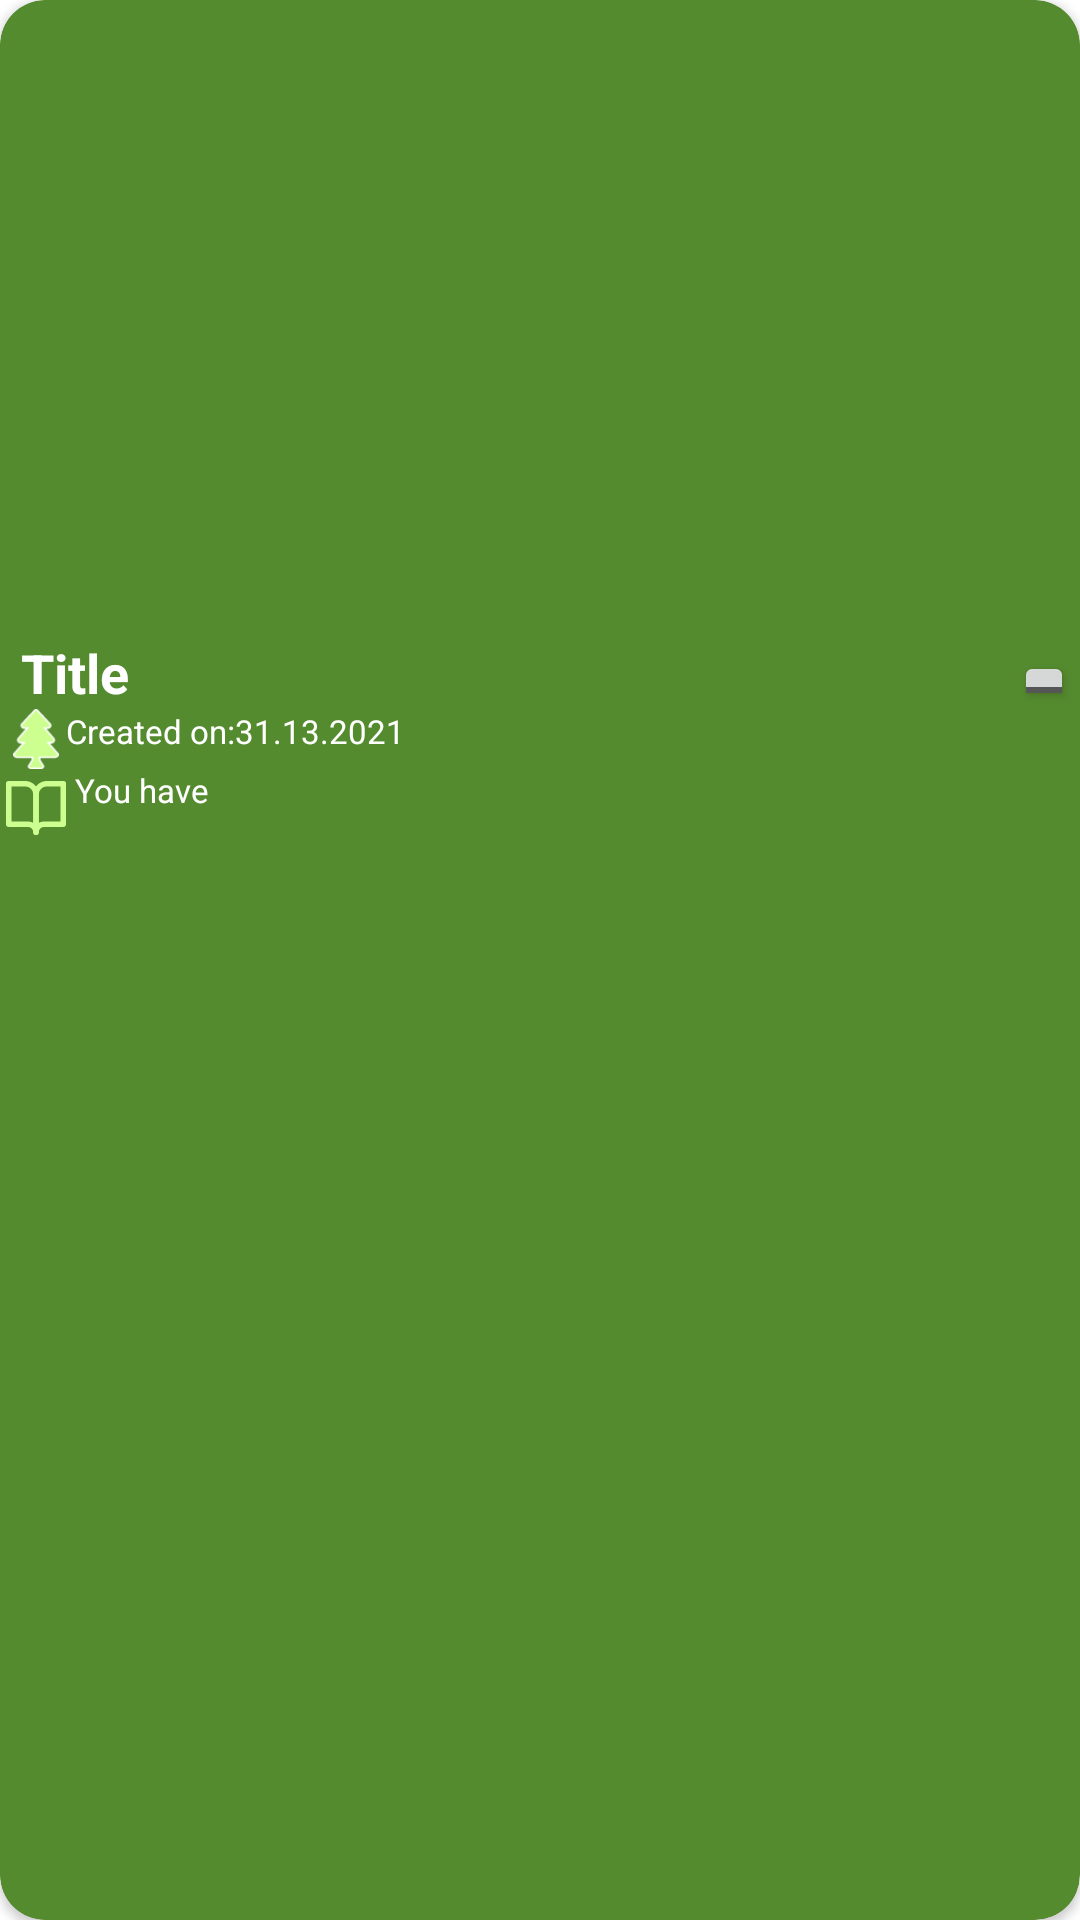

Android layout source for this screen:
<!-- AndroidManifest.xml: application theme Theme.PlantInsta -->
<!-- res/layout/plant_item.xml -->
<?xml version="1.0" encoding="utf-8"?>
<com.google.android.material.card.MaterialCardView xmlns:android="http://schemas.android.com/apk/res/android"
    xmlns:app="http://schemas.android.com/apk/res-auto"
    android:layout_width="match_parent"
    android:layout_height="wrap_content"
    android:layout_marginStart="8dp"
    android:layout_marginTop="8dp"
    android:layout_marginEnd="8dp"
    app:cardBackgroundColor="@color/cardview"
    app:cardCornerRadius="15dp">

    <RelativeLayout
        android:layout_width="match_parent"
        android:layout_height="match_parent"
        android:padding="2dp">

        
        <ImageView
            android:id="@+id/plantavatarpicture"
            android:layout_width="match_parent"
            android:layout_height="200dp"
            android:layout_margin="5dp"

            android:scaleType="fitXY"

            android:textColor="@color/windowbackground"/>

        <TextView
            android:id="@+id/plantnametext"
            android:layout_width="wrap_content"
            android:layout_height="wrap_content"

          android:layout_below="@id/plantavatarpicture"

            android:layout_alignLeft="@id/plantavatarpicture"
            android:paddingRight="0dp"
            android:maxLines="1"
            android:text="Title"
            android:textAppearance="@style/TextAppearance.AppCompat.Large"
            android:textColor="@color/windowbackground"
            android:textSize="18sp"
            android:textStyle="bold" />
        <ToggleButton
            android:id="@+id/addtofavorite"
            android:layout_width="20dp"
            android:layout_height="20dp"
            android:layout_marginTop="5dp"
            android:layout_below="@id/plantavatarpicture"

            android:layout_alignRight="@id/plantnametext"

            android:layout_alignParentRight="true"
             />

        <ImageView
            android:id="@+id/tree"
            android:layout_width="20dp"
            android:layout_height="20dp"
            android:layout_below="@id/plantnametext"


            app:srcCompat="@drawable/ic__tree" />
        <TextView

           android:id="@+id/firstplanted"
            android:layout_width="wrap_content"
            android:layout_height="match_parent"
           android:layout_below="@id/plantnametext"

             android:layout_toRightOf="@+id/tree"

            android:text="Created on:"
            android:textColor="@color/windowbackground"
            android:textSize="11sp" />

        <TextView

            android:id="@+id/plantfirstdate"
            android:layout_width="match_parent"
            android:layout_height="wrap_content"
            android:layout_toRightOf="@id/firstplanted"
            android:layout_below="@id/plantnametext"
            android:text="31.13.2021"

            android:textColor="@color/windowbackground"
            android:textSize="11sp" />
        <ImageView
            android:id="@+id/pages"
            android:layout_width="20dp"
            android:layout_height="20dp"
            android:layout_below="@id/tree"

android:layout_marginTop="3dp"
            app:srcCompat="@drawable/ic__book" />
        <TextView
            android:id="@+id/plantpostnumber"
            android:layout_width="wrap_content"
            android:layout_height="match_parent"
            android:layout_below="@id/plantfirstdate"
            android:layout_marginTop="5dp"
            android:layout_marginLeft="3dp"
            android:layout_toRightOf="@id/pages"
            android:textColor="@color/windowbackground"

            android:text="You have "
            android:textSize="11sp"
            />

        


    </RelativeLayout>
</com.google.android.material.card.MaterialCardView>
<!-- resources referenced by this layout -->
<resources>
  <color name="cardview">#558b2f</color>
  <color name="secondaryColor">#880e4f</color>
  <color name="windowbackground">#ffffff</color>
  <!-- drawable ic__book (drawable) -->
  <vector xmlns:android="http://schemas.android.com/apk/res/android"
      android:width="33dp"
      android:height="30dp"
      android:viewportWidth="33"
      android:viewportHeight="30">
    <path
        android:pathData="M1.5,1.5h9a6,6 0,0 1,6 6v21A4.5,4.5 0,0 0,12 24L1.5,24Z"
        android:strokeLineJoin="round"
        android:strokeWidth="3"
        android:fillColor="#00000000"
        android:strokeColor="#ccff90"
        android:strokeLineCap="round"/>
    <path
        android:pathData="M31.5,1.5L22.5,1.5a6,6 0,0 0,-6 6v21A4.5,4.5 0,0 1,21 24L31.5,24Z"
        android:strokeLineJoin="round"
        android:strokeWidth="3"
        android:fillColor="#00000000"
        android:strokeColor="#ccff90"
        android:strokeLineCap="round"/>
  </vector>
  <!-- drawable ic__tree (drawable) -->
  <vector android:height="37.065636dp" android:viewportHeight="37.001"
      android:viewportWidth="28.051" android:width="28.1dp" xmlns:android="http://schemas.android.com/apk/res/android">
      <path android:fillColor="#ccff90"
          android:pathData="M27.125,27.114 L21.508,20.751h2.154a1.6,1.6 0,0 0,1.461 -0.918,1.55 1.55,0 0,0 -0.231,-1.691L19.398,11.751L21.425,11.751a1.593,1.593 0,0 0,1.467 -0.957,1.564 1.564,0 0,0 -0.3,-1.693L14.845,0.841a1.158,1.158 0,0 0,-1.64 0L5.451,9.101a1.566,1.566 0,0 0,-0.3 1.693A1.594,1.594 0,0 0,6.625 11.751L8.652,11.751L3.157,18.143a1.552,1.552 0,0 0,-0.23 1.69,1.6 1.6,0 0,0 1.461,0.918L6.542,20.751L0.925,27.114a1.554,1.554 0,0 0,-0.25 1.706,1.631 1.631,0 0,0 1.477,0.932L11.775,29.752v1.719l-2.13,3.4A1.125,1.125 0,0 0,10.651 36.501h6.747a1.125,1.125 0,0 0,1.006 -1.628l-2.13,-3.4L16.274,29.751h9.623a1.631,1.631 0,0 0,1.477 -0.932A1.554,1.554 0,0 0,27.125 27.114Z"
          android:strokeColor="#fff" android:strokeWidth="1"/>
  </vector>
  <!-- drawable ic_delete (drawable) -->
  <vector android:height="32dp"
      android:viewportHeight="24" android:viewportWidth="24"
  
      android:width="32dp" xmlns:android="http://schemas.android.com/apk/res/android">
      <path android:fillColor="#4FC3F7"
          android:strokeColor="#fff" android:strokeWidth="0.5"
          android:pathData="M6,19c0,1.1 0.9,2 2,2h8c1.1,0 2,-0.9 2,-2V7H6v12zM19,4h-3.5l-1,-1h-5l-1,1H5v2h14V4z"/>
  </vector>
  <style name="roundedImageViewRounded">
          <item name="cornerFamily">rounded</item>
          <item name="cornerSize">50%</item>
      </style>
  <style name="Theme.PlantInsta" parent="Theme.AppCompat.Light.DarkActionBar">
          
          <item name="colorPrimary">@color/primaryColor</item>
          <item name="colorPrimaryDark">@color/primaryDarkColor</item>
          <item name="colorOnPrimary">@color/white</item>
          <item name="colorPrimaryVariant">@color/primaryVariant</item>
          <item name="android:windowBackground">@color/windowbackground</item>
  
  
          
          <item name="colorSecondary">@color/purple_200</item>
          <item name="colorSecondaryVariant">@color/teal_200</item>
          <item name="colorOnSecondary">@color/teal_200</item>
          
  
          <item name="actionOverflowMenuStyle">@style/CMOptionsMenu</item>
          
      </style>
  <color name="primaryColor">#880e4f</color>
  <color name="primaryDarkColor">#6f224b</color>
  <color name="white">#FFffffff</color>
  <color name="primaryVariant">#880e4f</color>
  <color name="purple_200">#880E4F</color>
  <color name="teal_200">#ff4081</color>
  <style name="CMOptionsMenu" parent="Widget.AppCompat.PopupMenu.Overflow">
  
          <item name="android:textColor">#ffffff</item>
          <item name="android:popupBackground">#c41061</item>
          <item name="android:actionBarSize">3dp</item>
  
      </style>
</resources>
